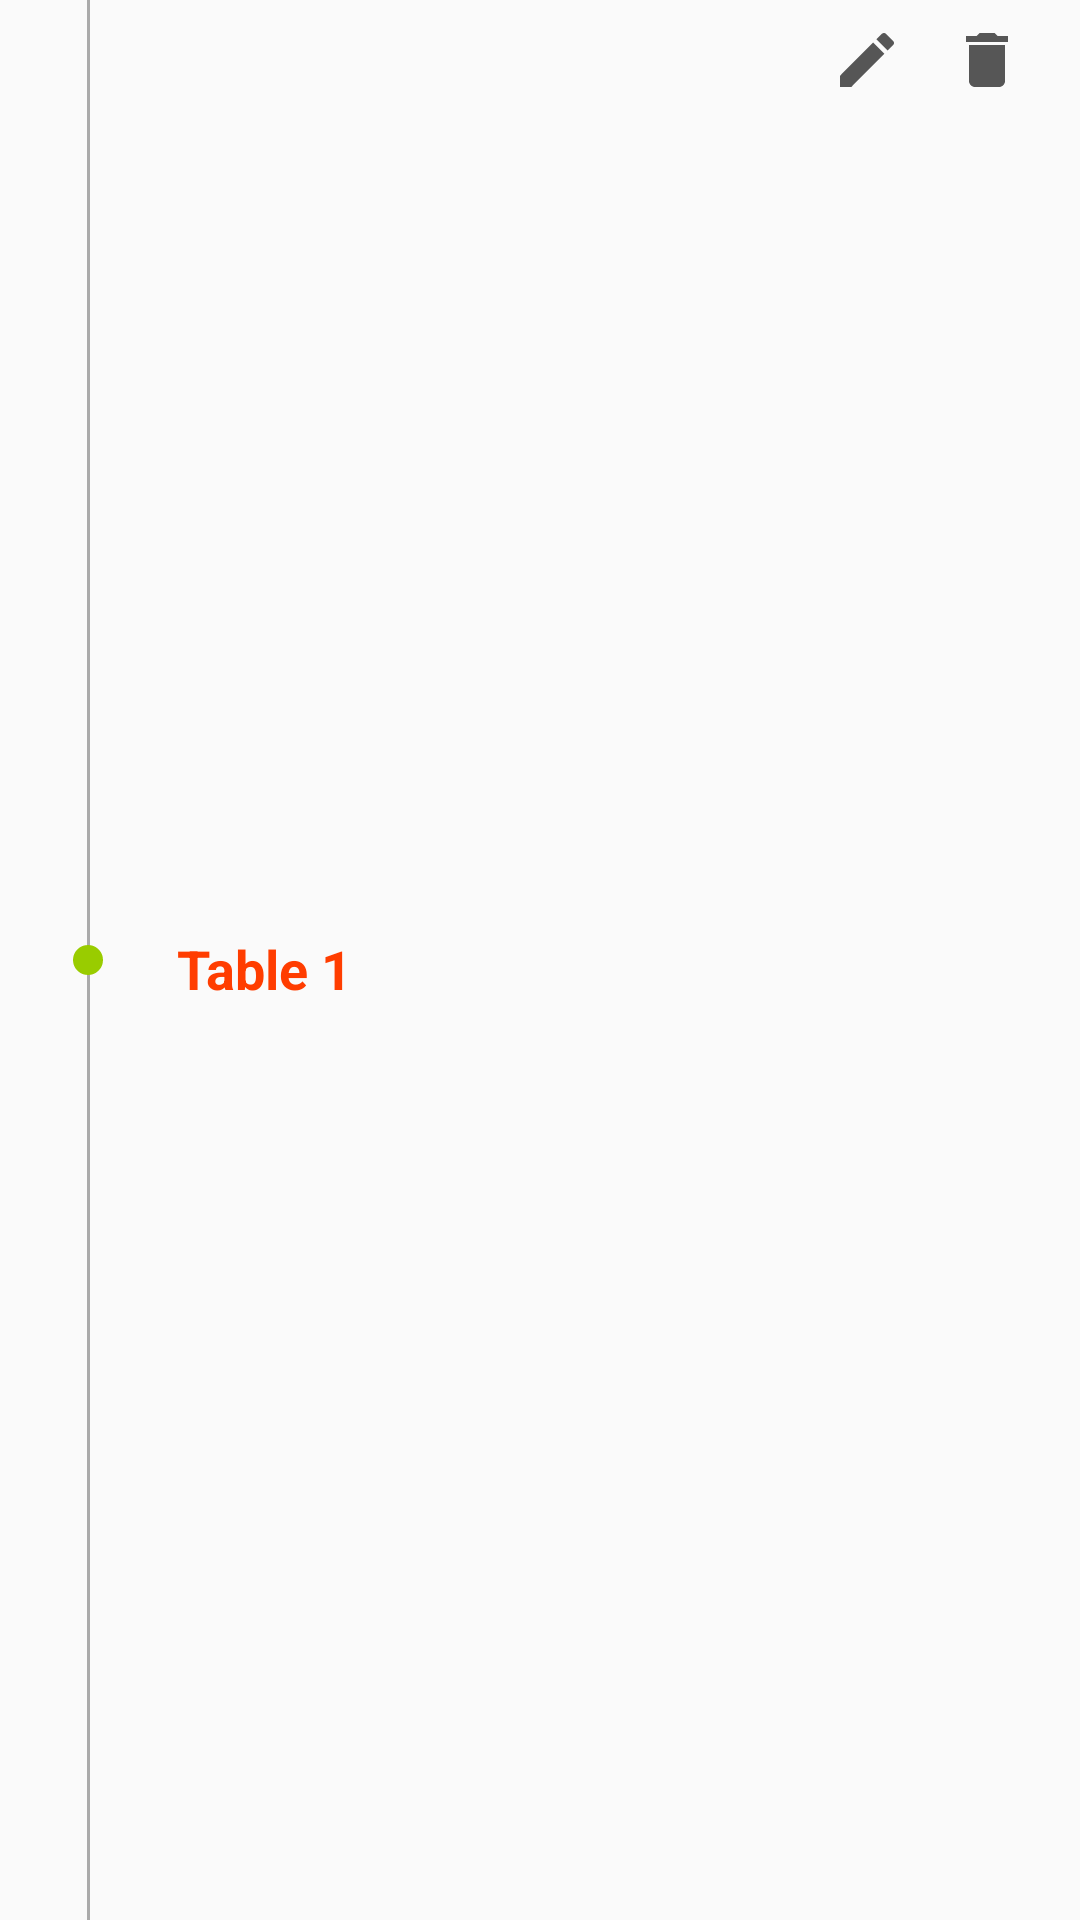

Produce the Android XML layout that renders to this screen, including the resource entries it uses.
<!-- AndroidManifest.xml: application theme AppTheme.NoActionBar -->
<!-- res/layout/table_item.xml -->
<?xml version="1.0" encoding="utf-8"?>
<LinearLayout xmlns:android="http://schemas.android.com/apk/res/android"
    android:layout_width="match_parent"
    android:layout_height="wrap_content"
    android:background="?attr/selectableItemBackground"
    android:baselineAligned="false"
    android:orientation="horizontal"
    android:paddingEnd="8dp"
    android:paddingStart="8dp">

    <RelativeLayout
        android:layout_width="0dp"
        android:layout_height="match_parent"
        android:layout_weight="0.2">

        <FrameLayout
            android:layout_width="1dp"
            android:layout_height="match_parent"
            android:layout_centerHorizontal="true"
            android:background="@android:color/darker_gray" />

        <ImageView
            android:layout_width="wrap_content"
            android:layout_height="wrap_content"
            android:layout_centerHorizontal="true"
            android:layout_centerInParent="true"
            android:paddingBottom="16dp"
            android:paddingEnd="16dp"
            android:paddingStart="16dp"
            android:paddingTop="16dp"
            android:src="@drawable/circle_green" />

    </RelativeLayout>

    <LinearLayout
        android:layout_width="0dp"
        android:layout_height="match_parent"
        android:layout_weight="1"
        android:gravity="center_vertical"
        android:orientation="vertical">

        <TextView
            android:id="@+id/tv_table_name"
            android:layout_width="wrap_content"
            android:layout_height="wrap_content"
            android:ellipsize="end"
            android:maxLines="1"
            android:paddingBottom="2dp"
            android:paddingEnd="8dp"
            android:paddingStart="8dp"
            android:paddingTop="8dp"
            android:text="Table 1"
            android:textColor="@color/colorAccent"
            android:textSize="18sp"
            android:textStyle="bold" />

    </LinearLayout>

    <LinearLayout
        android:layout_width="0dp"
        android:layout_height="wrap_content"
        android:layout_weight="0.4"
        android:gravity="center"
        android:orientation="horizontal">

        <ImageButton
            android:id="@+id/iv_btn_table_edit"
            android:layout_width="wrap_content"
            android:layout_height="wrap_content"
            android:background="?attr/selectableItemBackgroundBorderless"
            android:padding="8dp"
            android:src="@drawable/ic_mode_edit" />

        <ImageButton
            android:id="@+id/iv_btn_table_delete"
            android:layout_width="wrap_content"
            android:layout_height="wrap_content"
            android:background="?attr/selectableItemBackground"
            android:padding="8dp"
            android:src="@drawable/ic_delete" />

    </LinearLayout>

</LinearLayout>
<!-- resources referenced by this layout -->
<resources>
  <color name="colorAccent">#ff3d00</color>
  <!-- drawable circle_green (drawable-xhdpi) -->
  <?xml version="1.0" encoding="utf-8"?>
  <shape xmlns:android="http://schemas.android.com/apk/res/android"
      android:shape="oval">
      <solid android:color="#99cc00" />
      <stroke
          android:width="0dp"
          android:color="@color/colorAccent" />
      <corners android:radius="0dp" />
      <size
          android:width="10dp"
          android:height="10dp" />
      <padding
          android:bottom="0dp"
          android:left="0dp"
          android:right="0dp"
          android:top="0dp" />
  
  </shape>
  <!-- drawable ic_delete (drawable) -->
  <vector xmlns:android="http://schemas.android.com/apk/res/android"
          android:width="24dp"
          android:height="24dp"
          android:viewportWidth="24.0"
          android:viewportHeight="24.0">
      <path
          android:fillColor="#FF565656"
          android:pathData="M6,19c0,1.1 0.9,2 2,2h8c1.1,0 2,-0.9 2,-2V7H6v12zM19,4h-3.5l-1,-1h-5l-1,1H5v2h14V4z"/>
  </vector>
  <!-- drawable ic_mode_edit (drawable) -->
  <vector xmlns:android="http://schemas.android.com/apk/res/android"
          android:width="24dp"
          android:height="24dp"
          android:viewportWidth="24.0"
          android:viewportHeight="24.0">
      <path
          android:fillColor="#FF565656"
          android:pathData="M3,17.25V21h3.75L17.81,9.94l-3.75,-3.75L3,17.25zM20.71,7.04c0.39,-0.39 0.39,-1.02 0,-1.41l-2.34,-2.34c-0.39,-0.39 -1.02,-0.39 -1.41,0l-1.83,1.83 3.75,3.75 1.83,-1.83z"/>
  </vector>
  <style name="AppTheme.NoActionBar">
          <item name="windowActionBar">false</item>
          <item name="windowNoTitle">true</item>
      </style>
</resources>
